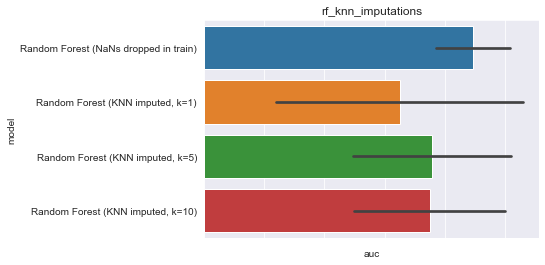

The table this chart was drawn from, first rows:
, model, auc, model_train_nan, imputer, chain, group, seed, epitope, species, train_alpha_only, train_beta_only, train_both, train_non, train_total, test_total, gene_features, missing_indicator, test_nr, improvement
0, Random Forest (NaNs dropped in train), 0.875, False, , both, baseline, 0.0, GILGFVFTL, HomoSapiens, 0.0, 0.0, 21.0, 0.0, 21.0, 5.0, FV, False, 1, -0.01875
1, Random Forest (NaNs dropped in train), 1.0, False, , both, baseline, 1.0, GILGFVFTL, HomoSapiens, 0.0, 0.0, 21.0, 0.0, 21.0, 5.0, FV, False, 1, 0.1062
2, Random Forest (NaNs dropped in train), , False, , both, baseline, 2.0, GILGFVFTL, HomoSapiens, 0.0, 0.0, 25.0, 0.0, 25.0, 1.0, FV, False, 1, 
3, Random Forest (NaNs dropped in train), 0.7, False, , both, baseline, 3.0, GILGFVFTL, HomoSapiens, 0.0, 0.0, 19.0, 0.0, 19.0, 7.0, FV, False, 1, -0.1938
4, Random Forest (NaNs dropped in train), 1.0, False, , both, baseline, 4.0, GILGFVFTL, HomoSapiens, 0.0, 0.0, 20.0, 0.0, 20.0, 6.0, FV, False, 1, 0.1062
0, Random Forest (KNN imputed, k=1), 0.0, True, , both, rf_knn_imputations, 0.0, GILGFVFTL, HomoSapiens, 24.0, 35.0, 21.0, 0.0, 80.0, 5.0, FV, False, 6, -0.8938
1, Random Forest (KNN imputed, k=1), 1.0, True, , both, rf_knn_imputations, 1.0, GILGFVFTL, HomoSapiens, 22.0, 37.0, 21.0, 0.0, 80.0, 5.0, FV, False, 6, 0.1062
2, Random Forest (KNN imputed, k=1), , True, , both, rf_knn_imputations, 2.0, GILGFVFTL, HomoSapiens, 22.0, 33.0, 25.0, 0.0, 80.0, 1.0, FV, False, 6, 
3, Random Forest (KNN imputed, k=1), 0.6, True, , both, rf_knn_imputations, 3.0, GILGFVFTL, HomoSapiens, 22.0, 39.0, 19.0, 0.0, 80.0, 7.0, FV, False, 6, -0.2938
4, Random Forest (KNN imputed, k=1), 1.0, True, , both, rf_knn_imputations, 4.0, GILGFVFTL, HomoSapiens, 26.0, 34.0, 20.0, 0.0, 80.0, 6.0, FV, False, 6, 0.1062
0, Random Forest (KNN imputed, k=5), 0.375, True, , both, rf_knn_imputations, 0.0, GILGFVFTL, HomoSapiens, 24.0, 35.0, 21.0, 0.0, 80.0, 5.0, FV, False, 7, -0.5188
1, Random Forest (KNN imputed, k=5), 1.0, True, , both, rf_knn_imputations, 1.0, GILGFVFTL, HomoSapiens, 22.0, 37.0, 21.0, 0.0, 80.0, 5.0, FV, False, 7, 0.1062
2, Random Forest (KNN imputed, k=5), , True, , both, rf_knn_imputations, 2.0, GILGFVFTL, HomoSapiens, 22.0, 33.0, 25.0, 0.0, 80.0, 1.0, FV, False, 7, 
3, Random Forest (KNN imputed, k=5), 0.65, True, , both, rf_knn_imputations, 3.0, GILGFVFTL, HomoSapiens, 22.0, 39.0, 19.0, 0.0, 80.0, 7.0, FV, False, 7, -0.2438
4, Random Forest (KNN imputed, k=5), 1.0, True, , both, rf_knn_imputations, 4.0, GILGFVFTL, HomoSapiens, 26.0, 34.0, 20.0, 0.0, 80.0, 6.0, FV, False, 7, 0.1062
0, Random Forest (KNN imputed, k=10), 0.5, True, , both, rf_knn_imputations, 0.0, GILGFVFTL, HomoSapiens, 24.0, 35.0, 21.0, 0.0, 80.0, 5.0, FV, False, 8, -0.3938
1, Random Forest (KNN imputed, k=10), 1.0, True, , both, rf_knn_imputations, 1.0, GILGFVFTL, HomoSapiens, 22.0, 37.0, 21.0, 0.0, 80.0, 5.0, FV, False, 8, 0.1062
2, Random Forest (KNN imputed, k=10), , True, , both, rf_knn_imputations, 2.0, GILGFVFTL, HomoSapiens, 22.0, 33.0, 25.0, 0.0, 80.0, 1.0, FV, False, 8, 
3, Random Forest (KNN imputed, k=10), 0.5, True, , both, rf_knn_imputations, 3.0, GILGFVFTL, HomoSapiens, 22.0, 39.0, 19.0, 0.0, 80.0, 7.0, FV, False, 8, -0.3938
4, Random Forest (KNN imputed, k=10), 1.0, True, , both, rf_knn_imputations, 4.0, GILGFVFTL, HomoSapiens, 26.0, 34.0, 20.0, 0.0, 80.0, 6.0, FV, False, 8, 0.1062
